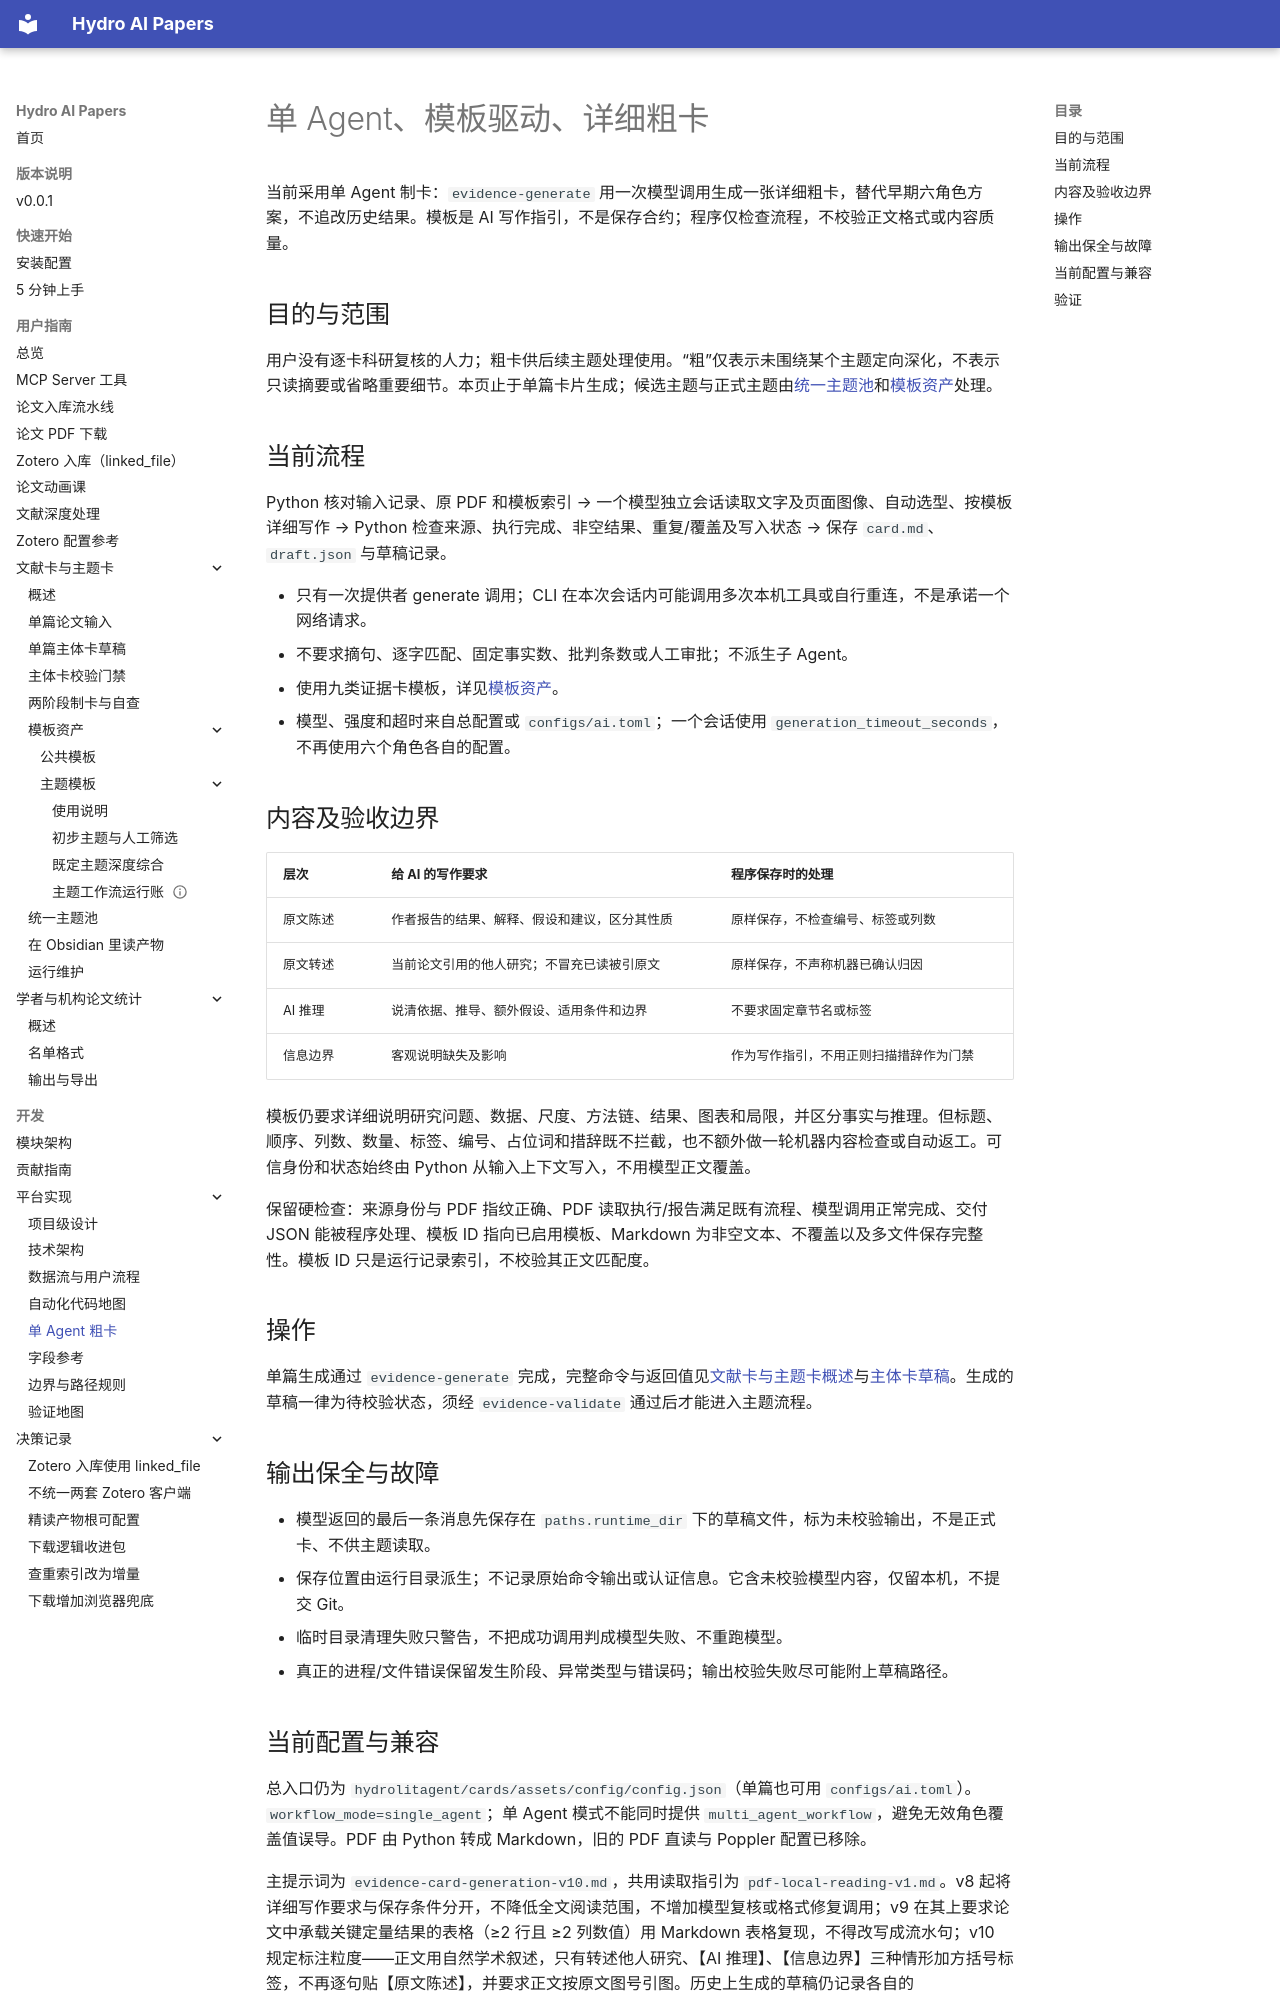

repository: iHeadWater/mylibrary · page: development/platform/single-agent-rough-card/index.html · generator: mkdocs

# 单 Agent、模板驱动、详细粗卡

当前采用单 Agent 制卡：`evidence-generate` 用一次模型调用生成一张详细粗卡，替代早期六角色方案，不追改历史结果。模板是 AI 写作指引，不是保存合约；程序仅检查流程，不校验正文格式或内容质量。

## 目的与范围

用户没有逐卡科研复核的人力；粗卡供后续主题处理使用。“粗”仅表示未围绕某个主题定向深化，不表示只读摘要或省略重要细节。本页止于单篇卡片生成；候选主题与正式主题由[统一主题池](../../user-guide/cards/unified-theme-pool.md)和[模板资产](../../user-guide/cards/templates.md)处理。

## 当前流程

Python 核对输入记录、原 PDF 和模板索引 → 一个模型独立会话读取文字及页面图像、自动选型、按模板详细写作 → Python 检查来源、执行完成、非空结果、重复/覆盖及写入状态 → 保存 `card.md`、`draft.json` 与草稿记录。

- 只有一次提供者 generate 调用；CLI 在本次会话内可能调用多次本机工具或自行重连，不是承诺一个网络请求。
- 不要求摘句、逐字匹配、固定事实数、批判条数或人工审批；不派生子 Agent。
- 使用九类证据卡模板，详见[模板资产](../../user-guide/cards/templates.md)。
- 模型、强度和超时来自总配置或 `configs/ai.toml`；一个会话使用 `generation_timeout_seconds`，不再使用六个角色各自的配置。

## 内容及验收边界

| 层次 | 给 AI 的写作要求 | 程序保存时的处理 |
| --- | --- | --- |
| 原文陈述 | 作者报告的结果、解释、假设和建议，区分其性质 | 原样保存，不检查编号、标签或列数 |
| 原文转述 | 当前论文引用的他人研究；不冒充已读被引原文 | 原样保存，不声称机器已确认归因 |
| AI 推理 | 说清依据、推导、额外假设、适用条件和边界 | 不要求固定章节名或标签 |
| 信息边界 | 客观说明缺失及影响 | 作为写作指引，不用正则扫描措辞作为门禁 |

模板仍要求详细说明研究问题、数据、尺度、方法链、结果、图表和局限，并区分事实与推理。但标题、顺序、列数、数量、标签、编号、占位词和措辞既不拦截，也不额外做一轮机器内容检查或自动返工。可信身份和状态始终由 Python 从输入上下文写入，不用模型正文覆盖。

保留硬检查：来源身份与 PDF 指纹正确、PDF 读取执行/报告满足既有流程、模型调用正常完成、交付 JSON 能被程序处理、模板 ID 指向已启用模板、Markdown 为非空文本、不覆盖以及多文件保存完整性。模板 ID 只是运行记录索引，不校验其正文匹配度。

## 操作

单篇生成通过 `evidence-generate` 完成，完整命令与返回值见[文献卡与主题卡概述](../../user-guide/cards/index.md)与[主体卡草稿](../../user-guide/cards/subject-card-draft.md)。生成的草稿一律为待校验状态，须经 `evidence-validate` 通过后才能进入主题流程。

## 输出保全与故障

- 模型返回的最后一条消息先保存在 `paths.runtime_dir` 下的草稿文件，标为未校验输出，不是正式卡、不供主题读取。
- 保存位置由运行目录派生；不记录原始命令输出或认证信息。它含未校验模型内容，仅留本机，不提交 Git。
- 临时目录清理失败只警告，不把成功调用判成模型失败、不重跑模型。
- 真正的进程/文件错误保留发生阶段、异常类型与错误码；输出校验失败尽可能附上草稿路径。
